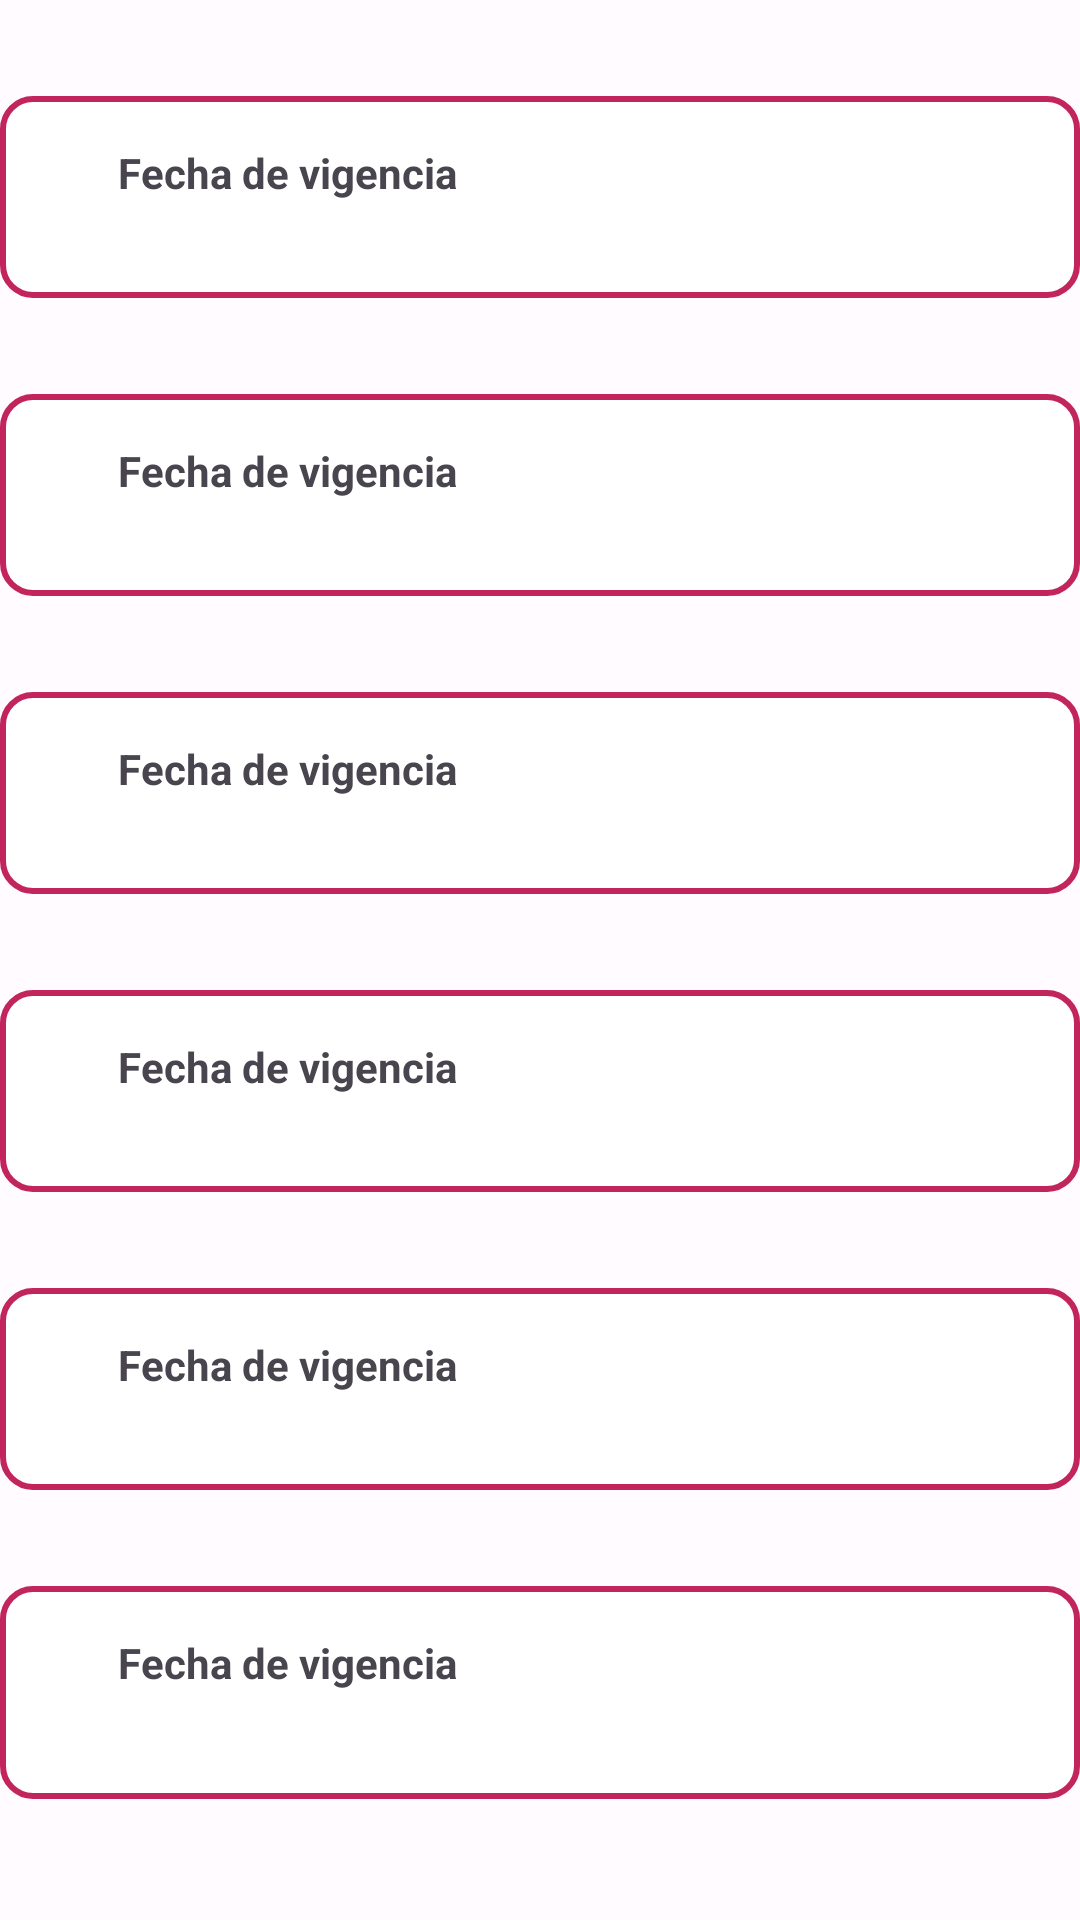

Android layout source for this screen:
<!-- AndroidManifest.xml: application theme Theme.AppQR -->
<!-- res/layout/deployconsulta.xml -->
<?xml version="1.0" encoding="utf-8"?>
<androidx.constraintlayout.widget.ConstraintLayout xmlns:android="http://schemas.android.com/apk/res/android"
    xmlns:app="http://schemas.android.com/apk/res-auto"
    xmlns:tools="http://schemas.android.com/tools"
    android:layout_width="match_parent"
    android:layout_height="match_parent">

    <ScrollView
        android:layout_width="match_parent"
        android:layout_height="match_parent"
        tools:layout_editor_absoluteX="6dp"
        tools:layout_editor_absoluteY="-13dp">

        <LinearLayout
            android:layout_width="match_parent"
            android:layout_height="match_parent"
            android:orientation="vertical">

            <androidx.constraintlayout.widget.ConstraintLayout
                android:id="@+id/constraintLayout"
                android:layout_width="match_parent"
                android:layout_height="match_parent"
                android:layout_marginTop="32dp"
                android:background="@drawable/btn3">

                <TextView
                    android:id="@+id/fechavigencia"
                    android:layout_width="wrap_content"
                    android:layout_height="wrap_content"
                    android:layout_marginTop="16dp"
                    android:text="@string/fecha_vigencia"
                    android:textStyle="bold"
                    app:layout_constraintEnd_toEndOf="parent"
                    app:layout_constraintHorizontal_bias="0.159"
                    app:layout_constraintStart_toStartOf="parent"
                    app:layout_constraintTop_toTopOf="parent" />

                <TextView
                    android:id="@+id/fecharesult"
                    android:layout_width="wrap_content"
                    android:layout_height="wrap_content"
                    android:layout_marginTop="8dp"
                    android:textSize="18sp"
                    android:textStyle="bold"
                    app:layout_constraintEnd_toEndOf="parent"
                    app:layout_constraintStart_toStartOf="parent"
                    app:layout_constraintTop_toBottomOf="@+id/fechavigencia" />
            </androidx.constraintlayout.widget.ConstraintLayout>

            <androidx.constraintlayout.widget.ConstraintLayout
                android:id="@+id/constraintLayout"
                android:layout_width="match_parent"
                android:layout_height="match_parent"
                android:layout_marginTop="32dp"
                android:background="@drawable/btn3">

                <TextView
                    android:id="@+id/fechavigencia"
                    android:layout_width="wrap_content"
                    android:layout_height="wrap_content"
                    android:layout_marginTop="16dp"
                    android:text="@string/fecha_vigencia"
                    android:textStyle="bold"
                    app:layout_constraintEnd_toEndOf="parent"
                    app:layout_constraintHorizontal_bias="0.159"
                    app:layout_constraintStart_toStartOf="parent"
                    app:layout_constraintTop_toTopOf="parent" />

                <TextView
                    android:id="@+id/fecharesult"
                    android:layout_width="wrap_content"
                    android:layout_height="wrap_content"
                    android:layout_marginTop="8dp"
                    android:textSize="18sp"
                    android:textStyle="bold"
                    app:layout_constraintEnd_toEndOf="parent"
                    app:layout_constraintStart_toStartOf="parent"
                    app:layout_constraintTop_toBottomOf="@+id/fechavigencia" />
            </androidx.constraintlayout.widget.ConstraintLayout>

            <androidx.constraintlayout.widget.ConstraintLayout
                android:id="@+id/constraintLayout"
                android:layout_width="match_parent"
                android:layout_height="match_parent"
                android:layout_marginTop="32dp"
                android:background="@drawable/btn3">

                <TextView
                    android:id="@+id/fechavigencia"
                    android:layout_width="wrap_content"
                    android:layout_height="wrap_content"
                    android:layout_marginTop="16dp"
                    android:text="@string/fecha_vigencia"
                    android:textStyle="bold"
                    app:layout_constraintEnd_toEndOf="parent"
                    app:layout_constraintHorizontal_bias="0.159"
                    app:layout_constraintStart_toStartOf="parent"
                    app:layout_constraintTop_toTopOf="parent" />

                <TextView
                    android:id="@+id/fecharesult"
                    android:layout_width="wrap_content"
                    android:layout_height="wrap_content"
                    android:layout_marginTop="8dp"
                    android:textSize="18sp"
                    android:textStyle="bold"
                    app:layout_constraintEnd_toEndOf="parent"
                    app:layout_constraintStart_toStartOf="parent"
                    app:layout_constraintTop_toBottomOf="@+id/fechavigencia" />
            </androidx.constraintlayout.widget.ConstraintLayout>

            <androidx.constraintlayout.widget.ConstraintLayout
                android:id="@+id/constraintLayout"
                android:layout_width="match_parent"
                android:layout_height="match_parent"
                android:layout_marginTop="32dp"
                android:background="@drawable/btn3">

                <TextView
                    android:id="@+id/fechavigencia"
                    android:layout_width="wrap_content"
                    android:layout_height="wrap_content"
                    android:layout_marginTop="16dp"
                    android:text="@string/fecha_vigencia"
                    android:textStyle="bold"
                    app:layout_constraintEnd_toEndOf="parent"
                    app:layout_constraintHorizontal_bias="0.159"
                    app:layout_constraintStart_toStartOf="parent"
                    app:layout_constraintTop_toTopOf="parent" />

                <TextView
                    android:id="@+id/fecharesult"
                    android:layout_width="wrap_content"
                    android:layout_height="wrap_content"
                    android:layout_marginTop="8dp"
                    android:textSize="18sp"
                    android:textStyle="bold"
                    app:layout_constraintEnd_toEndOf="parent"
                    app:layout_constraintStart_toStartOf="parent"
                    app:layout_constraintTop_toBottomOf="@+id/fechavigencia" />
            </androidx.constraintlayout.widget.ConstraintLayout>

            <androidx.constraintlayout.widget.ConstraintLayout
                android:id="@+id/constraintLayout"
                android:layout_width="match_parent"
                android:layout_height="match_parent"
                android:layout_marginTop="32dp"
                android:background="@drawable/btn3">

                <TextView
                    android:id="@+id/fechavigencia"
                    android:layout_width="wrap_content"
                    android:layout_height="wrap_content"
                    android:layout_marginTop="16dp"
                    android:text="@string/fecha_vigencia"
                    android:textStyle="bold"
                    app:layout_constraintEnd_toEndOf="parent"
                    app:layout_constraintHorizontal_bias="0.159"
                    app:layout_constraintStart_toStartOf="parent"
                    app:layout_constraintTop_toTopOf="parent" />

                <TextView
                    android:id="@+id/fecharesult"
                    android:layout_width="wrap_content"
                    android:layout_height="wrap_content"
                    android:layout_marginTop="8dp"
                    android:textSize="18sp"
                    android:textStyle="bold"
                    app:layout_constraintEnd_toEndOf="parent"
                    app:layout_constraintStart_toStartOf="parent"
                    app:layout_constraintTop_toBottomOf="@+id/fechavigencia" />
            </androidx.constraintlayout.widget.ConstraintLayout>

            <androidx.constraintlayout.widget.ConstraintLayout
                android:id="@+id/constraintLayout"
                android:layout_width="match_parent"
                android:layout_height="71dp"
                android:layout_marginTop="32dp"
                android:background="@drawable/btn3">

                <TextView
                    android:id="@+id/fechavigencia"
                    android:layout_width="wrap_content"
                    android:layout_height="wrap_content"
                    android:layout_marginTop="16dp"
                    android:text="@string/fecha_vigencia"
                    android:textStyle="bold"
                    app:layout_constraintEnd_toEndOf="parent"
                    app:layout_constraintHorizontal_bias="0.159"
                    app:layout_constraintStart_toStartOf="parent"
                    app:layout_constraintTop_toTopOf="parent" />

                <TextView
                    android:id="@+id/fecharesult"
                    android:layout_width="wrap_content"
                    android:layout_height="wrap_content"
                    android:layout_marginTop="8dp"
                    android:textSize="18sp"
                    android:textStyle="bold"
                    app:layout_constraintEnd_toEndOf="parent"
                    app:layout_constraintStart_toStartOf="parent"
                    app:layout_constraintTop_toBottomOf="@+id/fechavigencia" />
            </androidx.constraintlayout.widget.ConstraintLayout>
        </LinearLayout>
    </ScrollView>

</androidx.constraintlayout.widget.ConstraintLayout>
<!-- resources referenced by this layout -->
<resources>
  <!-- drawable btn3 (drawable) -->
  <?xml version="1.0" encoding="utf-8"?>
  <shape xmlns:android="http://schemas.android.com/apk/res/android"
      android:shape="rectangle">
  
      <corners android:radius="10dp" />
      <solid android:color="#ffff"/>
     <stroke android:width="2dp" android:color="#C1255B" />
  </shape>
  <string name="fecha_vigencia">Fecha de vigencia</string>
  <color name="md_theme_light_onPrimary">#FFFFFF</color>
  <color name="md_theme_light_primaryContainer">#EADDFF</color>
  <color name="md_theme_light_onPrimaryContainer">#21005D</color>
  <color name="md_theme_light_secondary">#625B71</color>
  <color name="md_theme_light_onSecondary">#FFFFFF</color>
  <color name="md_theme_light_secondaryContainer">#E8DEF8</color>
  <color name="md_theme_light_onSecondaryContainer">#1D192B</color>
  <color name="md_theme_light_tertiary">#7D5260</color>
  <color name="md_theme_light_onTertiary">#FFFFFF</color>
  <color name="md_theme_light_tertiaryContainer">#FFD8E4</color>
  <color name="md_theme_light_onTertiaryContainer">#31111D</color>
  <color name="md_theme_light_error">#B3261E</color>
  <color name="md_theme_light_onError">#FFFFFF</color>
  <color name="md_theme_light_errorContainer">#F9DEDC</color>
  <color name="md_theme_light_onErrorContainer">#410E0B</color>
  <color name="md_theme_light_outline">#79747E</color>
  <color name="md_theme_light_background">#FFFBFE</color>
  <color name="md_theme_light_onBackground">#1C1B1F</color>
  <color name="md_theme_light_surface">#FFFBFE</color>
  <color name="md_theme_light_onSurface">#1C1B1F</color>
  <color name="md_theme_light_surfaceVariant">#E7E0EC</color>
  <color name="md_theme_light_onSurfaceVariant">#49454F</color>
  <color name="md_theme_light_inverseSurface">#313033</color>
  <color name="md_theme_light_inverseOnSurface">#F4EFF4</color>
  <color name="md_theme_light_inversePrimary">#D0BCFF</color>
</resources>
